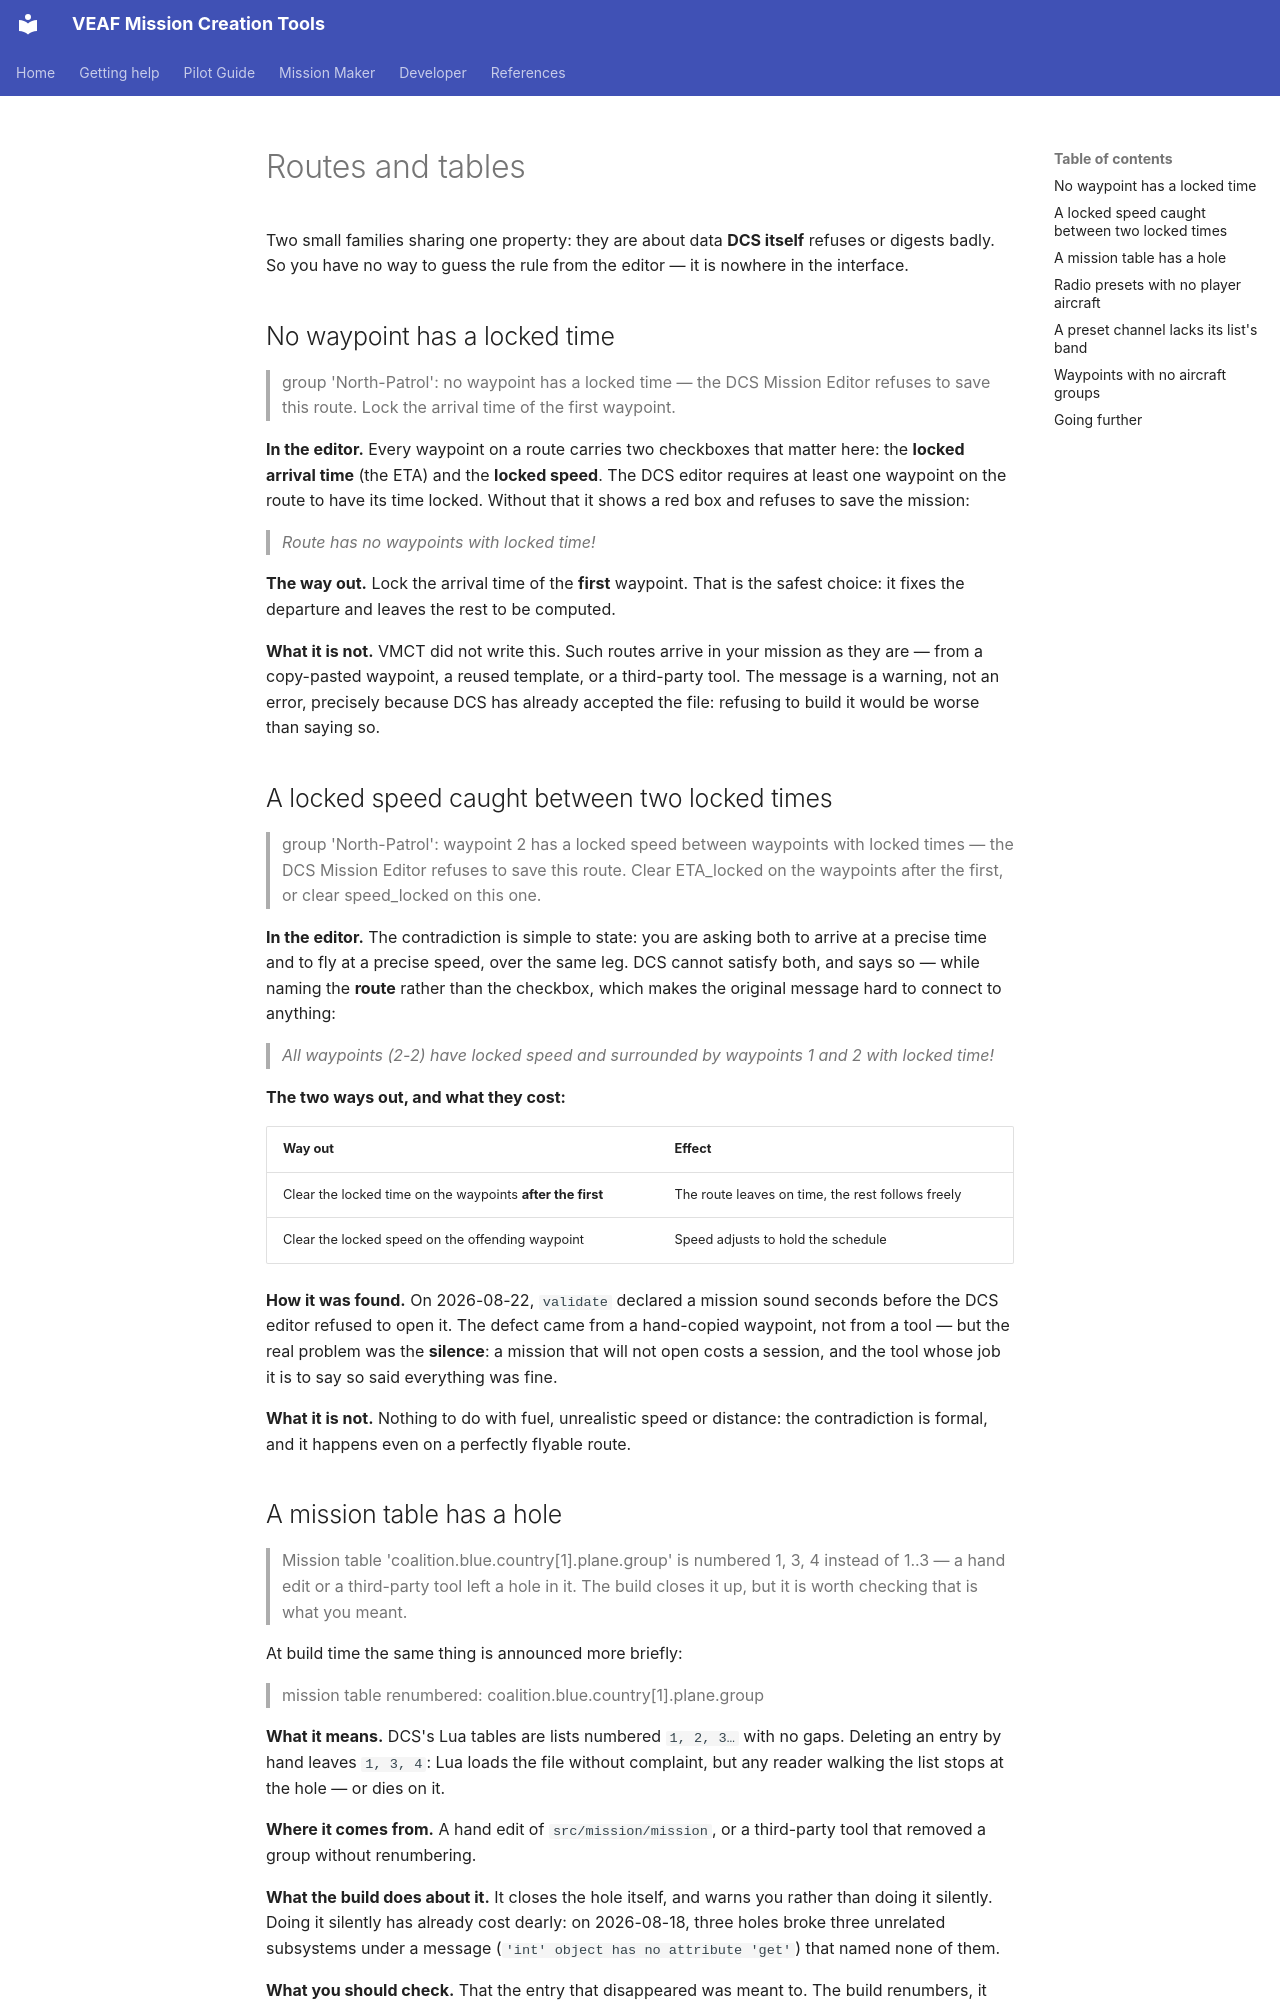

repository: VEAF/VEAF-Mission-Creation-Tools · page: mission-maker/build-messages/routes-and-tables.en/index.html · generator: mkdocs

# Routes and tables

Two small families sharing one property: they are about data **DCS itself** refuses or digests
badly. So you have no way to guess the rule from the editor — it is nowhere in the interface.

## No waypoint has a locked time {#validate-route-no-locked-time}

> group 'North-Patrol': no waypoint has a locked time — the DCS Mission Editor refuses to save this
> route. Lock the arrival time of the first waypoint.

**In the editor.** Every waypoint on a route carries two checkboxes that matter here: the **locked
arrival time** (the ETA) and the **locked speed**. The DCS editor requires at least one waypoint on
the route to have its time locked. Without that it shows a red box and refuses to save the mission:

> *Route has no waypoints with locked time!*

**The way out.** Lock the arrival time of the **first** waypoint. That is the safest choice: it
fixes the departure and leaves the rest to be computed.

**What it is not.** VMCT did not write this. Such routes arrive in your mission as they are — from
a copy-pasted waypoint, a reused template, or a third-party tool. The message is a warning, not an
error, precisely because DCS has already accepted the file: refusing to build it would be worse
than saying so.

## A locked speed caught between two locked times {#validate-route-contradictory-locks}

> group 'North-Patrol': waypoint 2 has a locked speed between waypoints with locked times — the DCS
> Mission Editor refuses to save this route. Clear ETA_locked on the waypoints after the first, or
> clear speed_locked on this one.

**In the editor.** The contradiction is simple to state: you are asking both to arrive at a precise
time and to fly at a precise speed, over the same leg. DCS cannot satisfy both, and says so — while
naming the **route** rather than the checkbox, which makes the original message hard to connect to
anything:

> *All waypoints (2-2) have locked speed and surrounded by waypoints 1 and 2 with locked time!*

**The two ways out, and what they cost:**

| Way out | Effect |
|---|---|
| Clear the locked time on the waypoints **after the first** | The route leaves on time, the rest follows freely |
| Clear the locked speed on the offending waypoint | Speed adjusts to hold the schedule |

**How it was found.** On 2026-08-22, `validate` declared a mission sound seconds before the DCS
editor refused to open it. The defect came from a hand-copied waypoint, not from a tool — but the
real problem was the **silence**: a mission that will not open costs a session, and the tool whose
job it is to say so said everything was fine.

**What it is not.** Nothing to do with fuel, unrealistic speed or distance: the contradiction is
formal, and it happens even on a perfectly flyable route.
